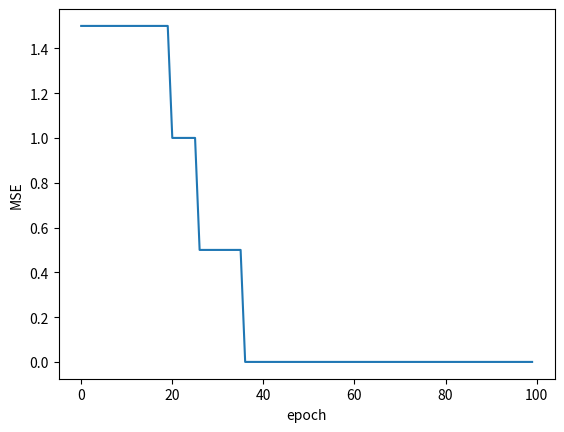

Reproduce this figure in Python.
import numpy as np
import pandas as pd
import matplotlib.pyplot as plt
np.random.seed(64)

alpha = 0.01

# activation fucntion
def step(x):
    if x < 0:
        return 0
    else:
        return 1

# forward network
def forward(x, w):
    # Calc weighted sum
    out = np.sum(w[:-1]*x) + w[-1]
 
    # activate function
    y = step(out)
    
    return y

# Learning
def train(x, w, y, t):
    # update weights
    for i in range(len(w)-1):
        w[i] += alpha * (t - y) * x[i]
    
    w[-1] += alpha * (t -y)

# Evaluate
def mean_squared_error(y, t):
    return 0.5 * np.sum((y-t)**2)


if __name__ == '__main__':
    
    data = np.array([[0, 0], [0, 1], [1, 0], [1, 1]])
    w = np.random.rand(3) # w[-1] is bias weight
    t = np.array([0, 0, 0, 1])
    #t = np.array([0, 1, 1, 1])
    #t = np.array([0, 1, 1, 0])
    
    epoch = 0
    err = []
    while epoch < 100:
        # training
        y_pred = []
        for i in range(len(data)):
            y = forward(data[i], w)
            train(data[i], w, y, t[i])
            y_pred.append(y)
        
        print('Epoch{}:, Pred:{}, T:{}'.format(epoch, y_pred, t)) 

        err.append(mean_squared_error(np.array(y_pred), t)) 
        epoch += 1
    
    # MSE graph
    plt.plot(err)
    plt.xlabel('epoch')
    plt.ylabel('MSE')
    plt.show()
